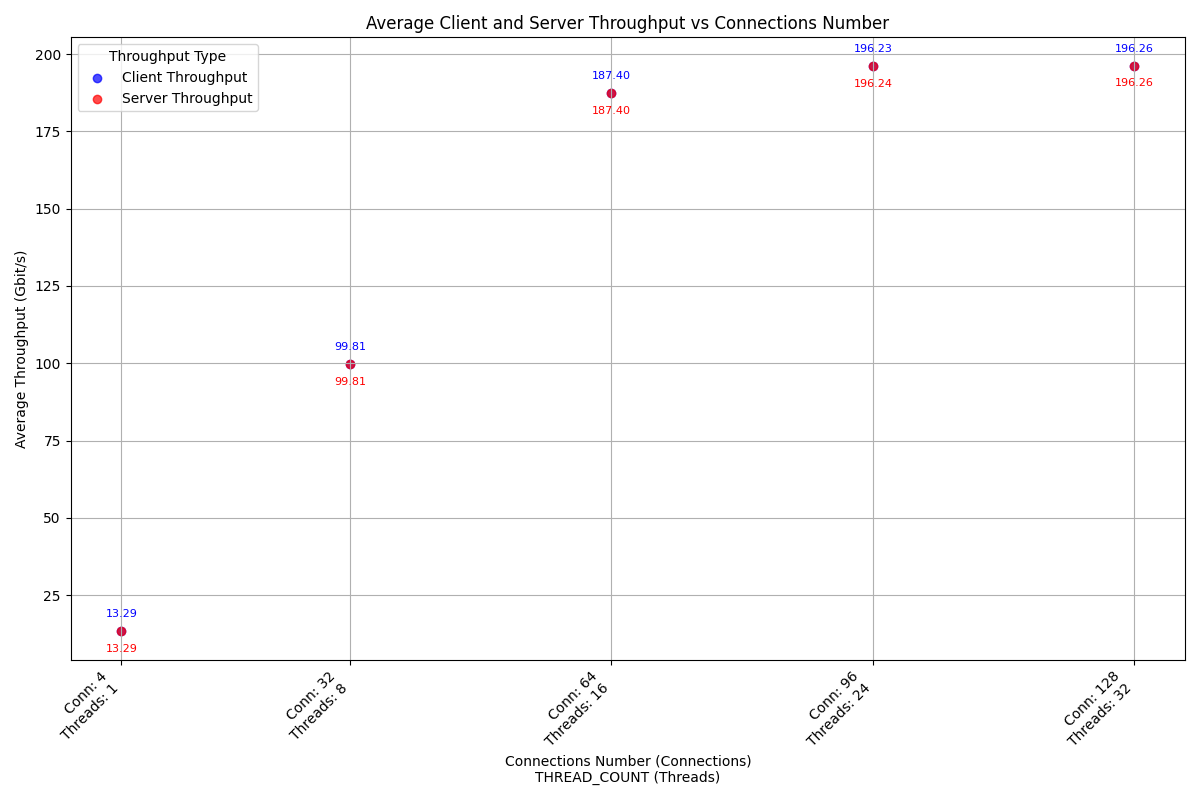

The data file committed next to this chart (first rows):
case_timestamp, average_client_throughput_gbit_per_secon…, average_server_throughput_gbit_per_secon…, connections_number, thread_number
2024-10-06_10-46-33, 13.29, 13.29, 4, 1
2024-10-06_10-46-56, 99.81, 99.81, 32, 8
2024-10-06_10-47-19, 187.4, 187.4, 64, 16
2024-10-06_10-47-42, 196.2, 196.2, 96, 24
2024-10-06_10-48-05, 196.3, 196.3, 128, 32
